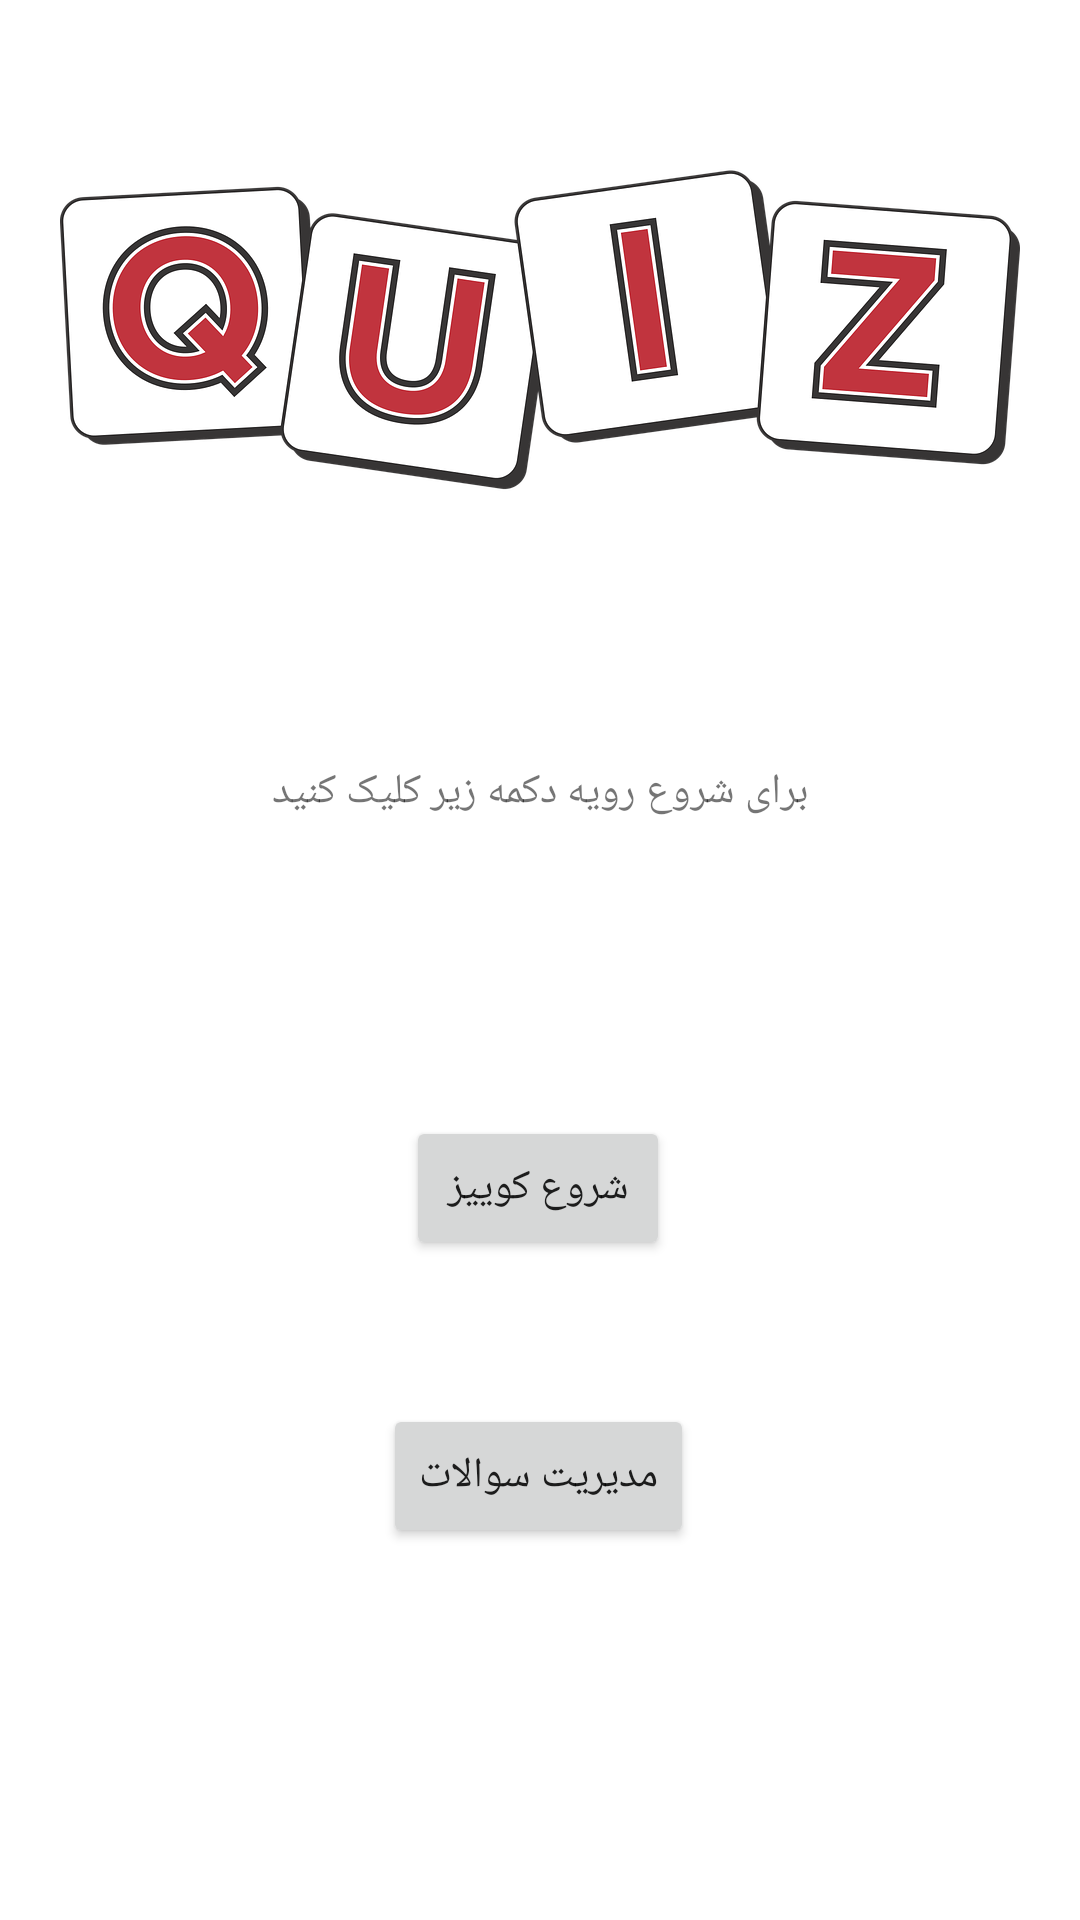

Produce the Android XML layout that renders to this screen, including the resource entries it uses.
<!-- AndroidManifest.xml: application theme Theme.Quiz -->
<!-- res/layout/activity_main.xml -->
<?xml version="1.0" encoding="utf-8"?>
<androidx.constraintlayout.widget.ConstraintLayout xmlns:android="http://schemas.android.com/apk/res/android"
    xmlns:app="http://schemas.android.com/apk/res-auto"
    xmlns:tools="http://schemas.android.com/tools"
    android:layout_width="match_parent"
    android:layout_height="match_parent"
    tools:context=".activity.MainActivity">

    <ImageView
        android:id="@+id/imageView"
        android:layout_width="match_parent"
        android:layout_height="200dp"
        android:layout_margin="10dp"
        android:layout_marginTop="32dp"
        android:padding="10dp"
        android:scaleType="fitCenter"
        android:src="@drawable/quiz"
        app:layout_constraintEnd_toEndOf="parent"
        app:layout_constraintHorizontal_bias="0.842"
        app:layout_constraintStart_toStartOf="parent"
        app:layout_constraintTop_toTopOf="parent" />

    <TextView
        android:id="@+id/textView"
        android:layout_width="wrap_content"
        android:layout_height="wrap_content"
        android:text="برای شروع رویه دکمه زیر کلیک کنید"
        app:layout_constraintBottom_toTopOf="@+id/btn_mainActivity_startQuiz"
        app:layout_constraintEnd_toEndOf="parent"
        app:layout_constraintStart_toStartOf="parent"
        app:layout_constraintTop_toBottomOf="@+id/imageView"
        app:layout_constraintVertical_bias="0.309" />

    <Button
        android:id="@+id/btn_mainActivity_startQuiz"
        android:layout_width="wrap_content"
        android:layout_height="wrap_content"
        android:layout_marginBottom="48dp"
        android:text="شروع کوییز"
        app:layout_constraintBottom_toTopOf="@+id/btn_mainActivity_manager_quiz"
        app:layout_constraintEnd_toEndOf="parent"
        app:layout_constraintHorizontal_bias="0.498"
        app:layout_constraintStart_toStartOf="parent" />

    <Button
        android:id="@+id/btn_mainActivity_manager_quiz"
        android:layout_width="wrap_content"
        android:layout_height="wrap_content"
        android:layout_marginBottom="124dp"
        android:text="مدیریت سوالات"
        app:layout_constraintBottom_toBottomOf="parent"
        app:layout_constraintEnd_toEndOf="parent"
        app:layout_constraintHorizontal_bias="0.498"
        app:layout_constraintStart_toStartOf="parent" />

</androidx.constraintlayout.widget.ConstraintLayout>
<!-- resources referenced by this layout -->
<resources>
  <!-- drawable quiz: png bitmap (drawable, 133069 bytes) -->
  <style name="Theme.Quiz" parent="Theme.MaterialComponents.DayNight.NoActionBar">
          
          <item name="colorPrimary">@color/colorPrimary</item>
          <item name="colorPrimaryVariant">@color/colorPrimaryVariant</item>
          <item name="colorOnPrimary">@color/colorOnPrimary</item>
          
          <item name="colorSecondary">@color/colorSecondary</item>
          <item name="colorSecondaryVariant">@color/colorSecondaryVariant</item>
          <item name="colorOnSecondary">@color/colorOnSecondary</item>
          
          <item name="android:statusBarColor" tools:targetApi="l">?attr/colorPrimaryVariant</item>
          
      </style>
  <color name="colorPrimary">@color/colorBlue_800</color>
  <color name="colorPrimaryVariant">#003c8f</color>
  <color name="colorOnPrimary">#ffffff</color>
  <color name="colorSecondary">#1976d2</color>
  <color name="colorSecondaryVariant">#004ba0</color>
  <color name="colorOnSecondary">@color/white</color>
  <color name="colorBlue_800">#1565C0</color>
  <color name="white">#FFFFFFFF</color>
</resources>
